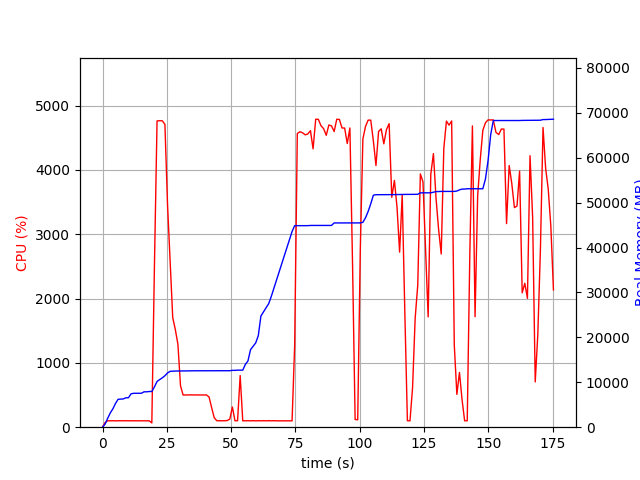

The data file committed next to this chart (first rows):
elapsed_time, nproc, cpu, mem_real, mem_virtual
4.172325134277344e-05, 1, 0.0, 7.824, 3186
1.006, 1, 73.5, 703.1, 1688
2.015, 1, 100.1, 2001, 3656
3.022, 1, 99.3, 3187, 5000
4.03, 1, 101.2, 4101, 6776
5.036, 1, 98.3, 5287, 8578
6.044, 1, 100.3, 6211, 10738
7.05, 1, 100.3, 6257, 10738
8.058, 1, 99.3, 6295, 10738
9.065, 1, 101.3, 6555, 10738
10.07, 1, 99.2, 6557, 10750
11.08, 1, 100.0, 7429, 10750
12.09, 1, 101.0, 7549, 10750
13.1, 1, 100.1, 7549, 10750
14.11, 1, 100.0, 7559, 10750
15.12, 1, 99.0, 7559, 10750
16.13, 1, 101.1, 7879, 10750
17.14, 1, 100.0, 7879, 10750
18.15, 1, 99.0, 7947, 10750
19.16, 1, 66.4, 7948, 10750
20.17, 1, 2498, 8984, 15156
21.19, 1, 4761, 10178, 16444
22.21, 1, 4764, 10604, 16887
23.23, 1, 4763, 10991, 17317
24.25, 1, 4706, 11459, 17844
25.26, 1, 3460, 12070, 18445
26.27, 1, 2575, 12438, 18843
27.28, 1, 1704, 12484, 18867
28.29, 1, 1518, 12506, 18867
29.3, 1, 1289, 12520, 18899
30.31, 1, 643.8, 12520, 18899
31.32, 1, 500.3, 12520, 18899
32.32, 1, 501.2, 12538, 18979
33.33, 1, 501.1, 12538, 18979
34.34, 1, 502.2, 12560, 18979
35.35, 1, 500.9, 12560, 18979
36.35, 1, 501.1, 12560, 18979
37.36, 1, 500.6, 12568, 19035
38.37, 1, 500.1, 12568, 19035
39.38, 1, 500.6, 12568, 19035
40.39, 1, 502.2, 12568, 19035
41.4, 1, 470.2, 12568, 19035
42.41, 1, 304.9, 12568, 19035
43.42, 1, 147.7, 12568, 19035
44.43, 1, 100.0, 12568, 19035
45.44, 1, 100.0, 12568, 19035
46.45, 1, 100.0, 12568, 19035
47.46, 1, 100.0, 12568, 19035
48.47, 1, 104.0, 12568, 19035
49.47, 1, 126.0, 12576, 19035
50.48, 1, 313.8, 12655, 19163
51.49, 1, 100.1, 12656, 19163
52.5, 1, 101.2, 12703, 19164
53.51, 1, 802.5, 12703, 19164
54.51, 1, 99.3, 12703, 19164
55.52, 1, 100.2, 13989, 21884
56.53, 1, 100.2, 14745, 21884
57.54, 1, 99.3, 17267, 27196
58.54, 1, 101.3, 18013, 27196
59.55, 1, 98.3, 18771, 27440
... 114 more rows
